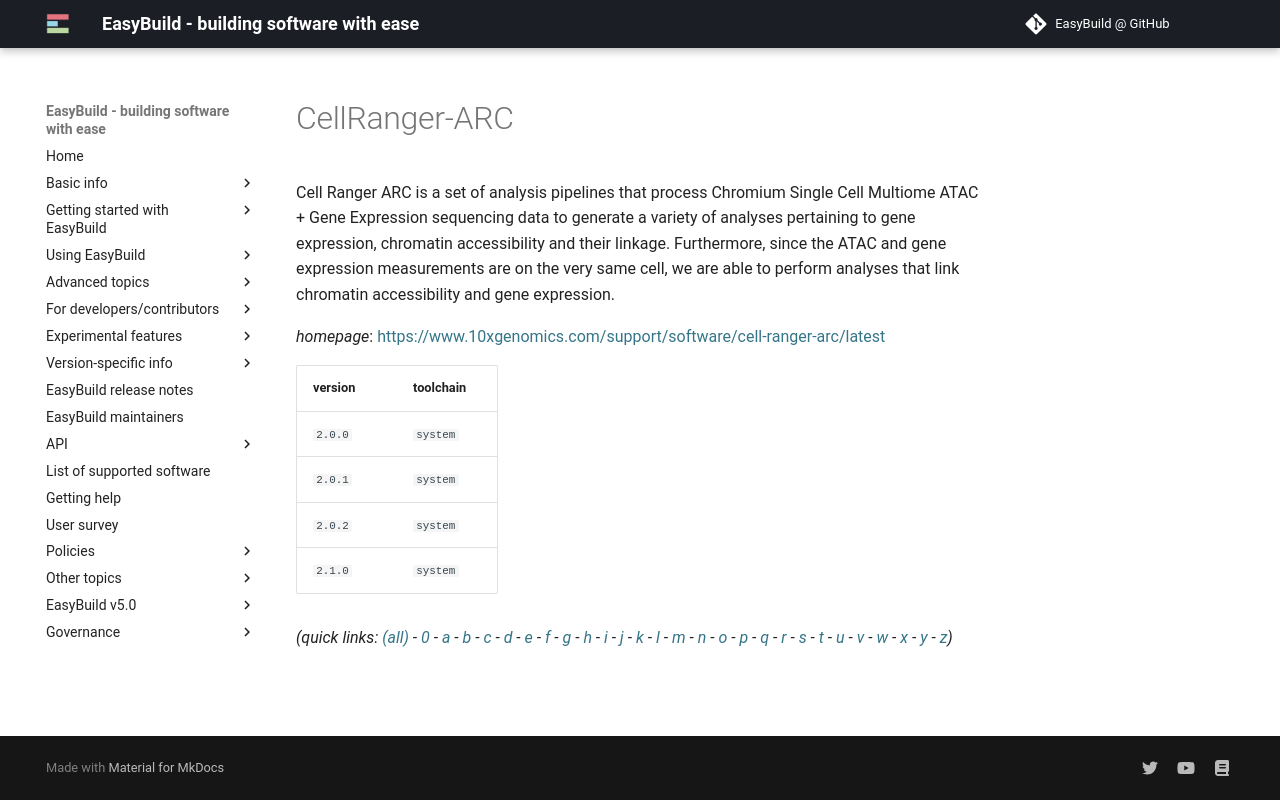

repository: easybuilders/easybuild-docs · page: version-specific/supported-software/c/CellRanger-ARC/index.html · generator: mkdocs

---
search:
  boost: 0.5
---
# CellRanger-ARC

Cell Ranger ARC is a set of analysis pipelines that process  Chromium Single Cell Multiome ATAC + Gene Expression sequencing data to generate a  variety of analyses pertaining to gene expression, chromatin accessibility and  their linkage. Furthermore, since the ATAC and gene expression measurements are on  the very same cell, we are able to perform analyses that link chromatin  accessibility and gene expression.

*homepage*: <https://support.10xgenomics.com/single-cell-multiome-atac-gex/software/pipelines/latest/what-is-cell-ranger-arc>

version | toolchain
--------|----------
``2.0.0`` | ``system``
``2.0.1`` | ``system``
``2.0.2`` | ``system``
``2.1.0`` | ``system``


*(quick links: [(all)](../index.md) - [0](../0/index.md) - [a](../a/index.md) - [b](../b/index.md) - [c](../c/index.md) - [d](../d/index.md) - [e](../e/index.md) - [f](../f/index.md) - [g](../g/index.md) - [h](../h/index.md) - [i](../i/index.md) - [j](../j/index.md) - [k](../k/index.md) - [l](../l/index.md) - [m](../m/index.md) - [n](../n/index.md) - [o](../o/index.md) - [p](../p/index.md) - [q](../q/index.md) - [r](../r/index.md) - [s](../s/index.md) - [t](../t/index.md) - [u](../u/index.md) - [v](../v/index.md) - [w](../w/index.md) - [x](../x/index.md) - [y](../y/index.md) - [z](../z/index.md))*
